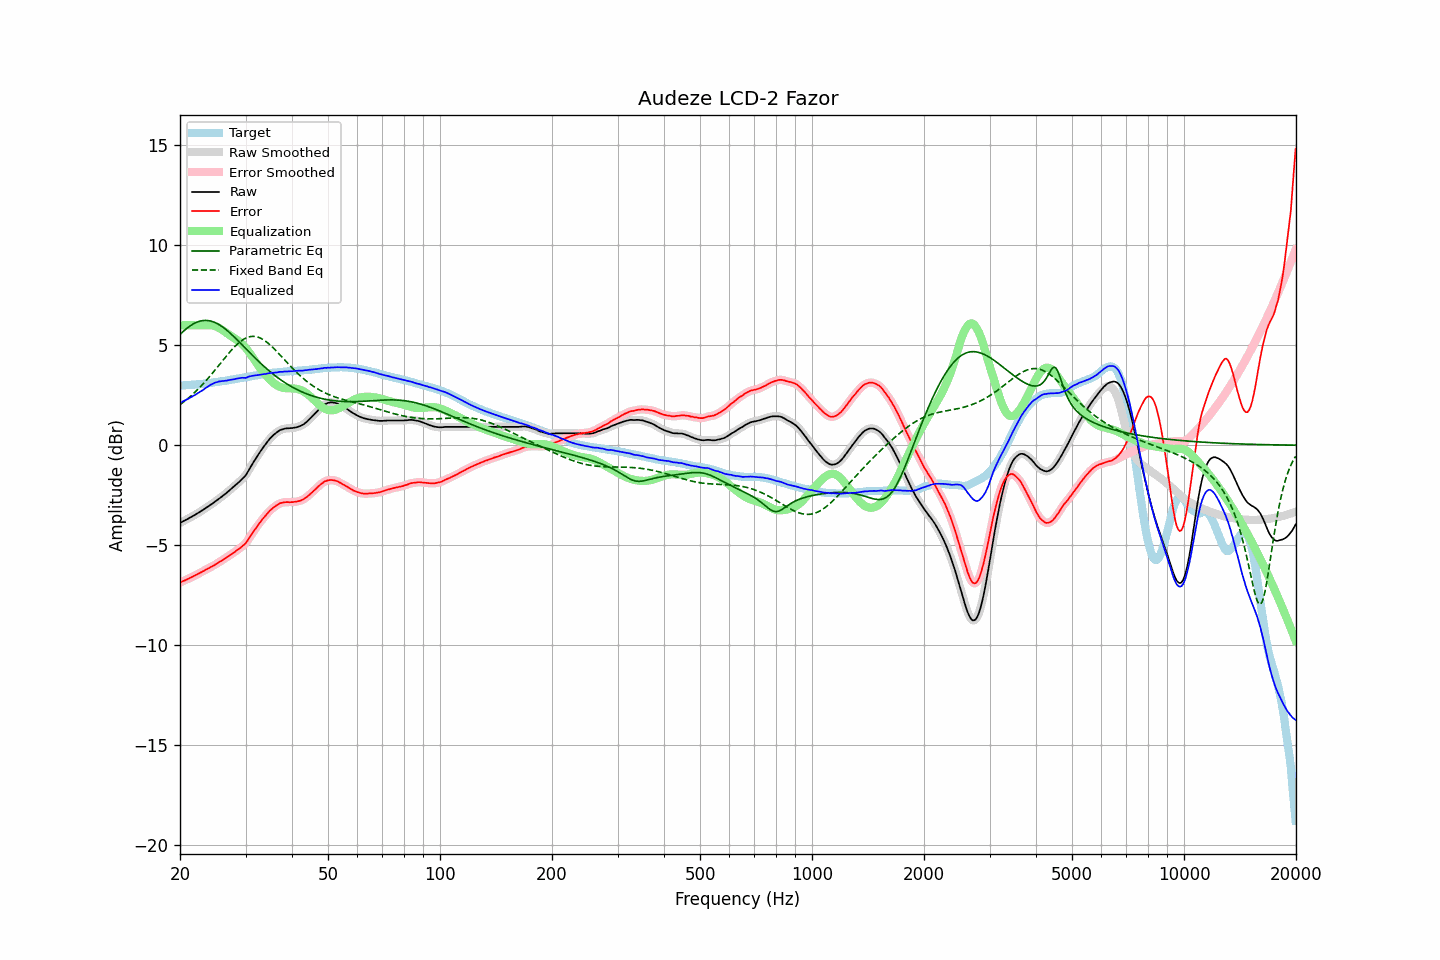

Values plotted in this chart, from the file beside it:
frequency, raw, error, smoothed, error_smoothed, equalization, parametric_eq, fixed_band_eq, equalized_raw, equalized_smoothed, target
20.00, -3.89, -6.88, -3.89, -6.87, 6.00, 5.54, 2.03, 2.11, 2.11, 2.98
20.20, -3.85, -6.83, -3.85, -6.84, 6.00, 5.62, 2.08, 2.15, 2.15, 2.98
20.40, -3.80, -6.79, -3.81, -6.80, 6.00, 5.69, 2.15, 2.20, 2.19, 2.99
20.61, -3.76, -6.77, -3.76, -6.76, 6.00, 5.76, 2.21, 2.24, 2.24, 3.00
20.81, -3.72, -6.72, -3.72, -6.73, 6.00, 5.83, 2.27, 2.28, 2.28, 3.00
21.02, -3.68, -6.69, -3.68, -6.69, 6.00, 5.89, 2.34, 2.32, 2.32, 3.01
21.23, -3.63, -6.64, -3.64, -6.65, 6.00, 5.95, 2.41, 2.37, 2.36, 3.01
21.44, -3.59, -6.61, -3.59, -6.61, 6.00, 6.01, 2.48, 2.41, 2.41, 3.02
21.66, -3.54, -6.57, -3.55, -6.57, 6.00, 6.06, 2.55, 2.46, 2.45, 3.03
21.87, -3.50, -6.53, -3.50, -6.53, 6.00, 6.10, 2.63, 2.50, 2.50, 3.03
22.09, -3.45, -6.49, -3.45, -6.49, 6.00, 6.14, 2.71, 2.55, 2.55, 3.04
22.31, -3.40, -6.45, -3.40, -6.45, 6.00, 6.17, 2.79, 2.60, 2.60, 3.05
22.54, -3.35, -6.40, -3.35, -6.41, 6.00, 6.20, 2.87, 2.65, 2.65, 3.05
22.76, -3.30, -6.36, -3.30, -6.36, 6.00, 6.22, 2.95, 2.70, 2.70, 3.06
22.99, -3.25, -6.32, -3.25, -6.32, 6.00, 6.23, 3.04, 2.75, 2.75, 3.07
23.22, -3.20, -6.28, -3.20, -6.28, 6.00, 6.24, 3.12, 2.80, 2.80, 3.08
23.45, -3.14, -6.23, -3.15, -6.24, 6.01, 6.24, 3.21, 2.86, 2.86, 3.09
23.69, -3.09, -6.19, -3.09, -6.19, 6.01, 6.24, 3.30, 2.92, 2.92, 3.10
23.92, -3.04, -6.15, -3.04, -6.15, 6.01, 6.23, 3.40, 2.97, 2.97, 3.11
24.16, -2.98, -6.10, -2.99, -6.10, 6.00, 6.21, 3.49, 3.02, 3.02, 3.12
24.40, -2.93, -6.06, -2.93, -6.06, 5.99, 6.19, 3.59, 3.06, 3.06, 3.13
24.65, -2.87, -6.02, -2.87, -6.02, 5.97, 6.16, 3.68, 3.10, 3.10, 3.15
24.89, -2.81, -5.97, -2.82, -5.97, 5.95, 6.13, 3.78, 3.14, 3.13, 3.16
25.14, -2.76, -5.93, -2.76, -5.92, 5.92, 6.09, 3.88, 3.15, 3.16, 3.16
25.39, -2.69, -5.87, -2.70, -5.87, 5.88, 6.05, 3.98, 3.19, 3.18, 3.17
25.65, -2.63, -5.82, -2.64, -5.82, 5.83, 6.00, 4.08, 3.20, 3.20, 3.18
25.91, -2.57, -5.78, -2.57, -5.77, 5.78, 5.94, 4.18, 3.21, 3.21, 3.20
26.16, -2.51, -5.72, -2.51, -5.72, 5.72, 5.89, 4.28, 3.21, 3.21, 3.21
26.43, -2.44, -5.67, -2.45, -5.67, 5.67, 5.82, 4.38, 3.23, 3.22, 3.22
26.69, -2.38, -5.61, -2.38, -5.61, 5.62, 5.76, 4.48, 3.23, 3.23, 3.23
26.96, -2.31, -5.56, -2.31, -5.56, 5.56, 5.69, 4.57, 3.25, 3.25, 3.25
27.23, -2.24, -5.50, -2.24, -5.51, 5.51, 5.62, 4.67, 3.27, 3.26, 3.26
27.50, -2.17, -5.45, -2.18, -5.45, 5.45, 5.55, 4.76, 3.28, 3.28, 3.28
27.77, -2.11, -5.40, -2.11, -5.40, 5.40, 5.47, 4.84, 3.29, 3.29, 3.29
28.05, -2.04, -5.35, -2.04, -5.34, 5.35, 5.40, 4.93, 3.30, 3.31, 3.31
28.33, -1.96, -5.28, -1.97, -5.29, 5.29, 5.32, 5.01, 3.33, 3.32, 3.32
28.62, -1.89, -5.23, -1.89, -5.23, 5.24, 5.24, 5.08, 3.34, 3.34, 3.34
28.90, -1.82, -5.17, -1.82, -5.17, 5.18, 5.16, 5.15, 3.35, 3.36, 3.35
29.19, -1.74, -5.11, -1.74, -5.11, 5.11, 5.07, 5.21, 3.37, 3.37, 3.36
29.48, -1.66, -5.04, -1.67, -5.04, 5.04, 4.99, 5.27, 3.37, 3.37, 3.37
29.78, -1.58, -4.98, -1.58, -4.97, 4.95, 4.91, 5.32, 3.37, 3.37, 3.39
30.08, -1.49, -4.90, -1.48, -4.88, 4.86, 4.83, 5.36, 3.37, 3.38, 3.40
30.38, -1.35, -4.77, -1.36, -4.78, 4.76, 4.75, 5.39, 3.41, 3.40, 3.42
30.68, -1.21, -4.64, -1.22, -4.65, 4.65, 4.66, 5.42, 3.44, 3.43, 3.43
30.99, -1.08, -4.53, -1.08, -4.53, 4.54, 4.58, 5.44, 3.45, 3.46, 3.45
31.30, -0.94, -4.40, -0.95, -4.40, 4.42, 4.50, 5.44, 3.47, 3.47, 3.46
31.61, -0.81, -4.29, -0.81, -4.29, 4.30, 4.42, 5.44, 3.48, 3.48, 3.48
31.93, -0.68, -4.17, -0.68, -4.17, 4.18, 4.34, 5.44, 3.49, 3.49, 3.48
32.24, -0.56, -4.06, -0.56, -4.06, 4.06, 4.26, 5.42, 3.50, 3.50, 3.50
32.57, -0.43, -3.95, -0.43, -3.95, 3.95, 4.19, 5.39, 3.51, 3.51, 3.51
32.89, -0.31, -3.84, -0.31, -3.84, 3.84, 4.11, 5.36, 3.53, 3.53, 3.53
33.22, -0.19, -3.73, -0.19, -3.73, 3.74, 4.04, 5.32, 3.54, 3.54, 3.54
33.55, -0.08, -3.64, -0.08, -3.64, 3.63, 3.96, 5.27, 3.55, 3.55, 3.56
33.89, 0.03, -3.54, 0.03, -3.54, 3.54, 3.89, 5.22, 3.56, 3.57, 3.57
34.23, 0.14, -3.45, 0.14, -3.44, 3.44, 3.82, 5.16, 3.58, 3.58, 3.58
34.57, 0.24, -3.35, 0.24, -3.35, 3.36, 3.75, 5.09, 3.59, 3.59, 3.59
34.92, 0.34, -3.26, 0.33, -3.27, 3.27, 3.68, 5.02, 3.61, 3.61, 3.60
35.27, 0.42, -3.20, 0.42, -3.20, 3.20, 3.62, 4.95, 3.61, 3.62, 3.62
35.62, 0.50, -3.13, 0.50, -3.13, 3.13, 3.55, 4.87, 3.62, 3.62, 3.63
35.97, 0.57, -3.07, 0.56, -3.07, 3.06, 3.49, 4.79, 3.63, 3.63, 3.63
... 635 more rows
